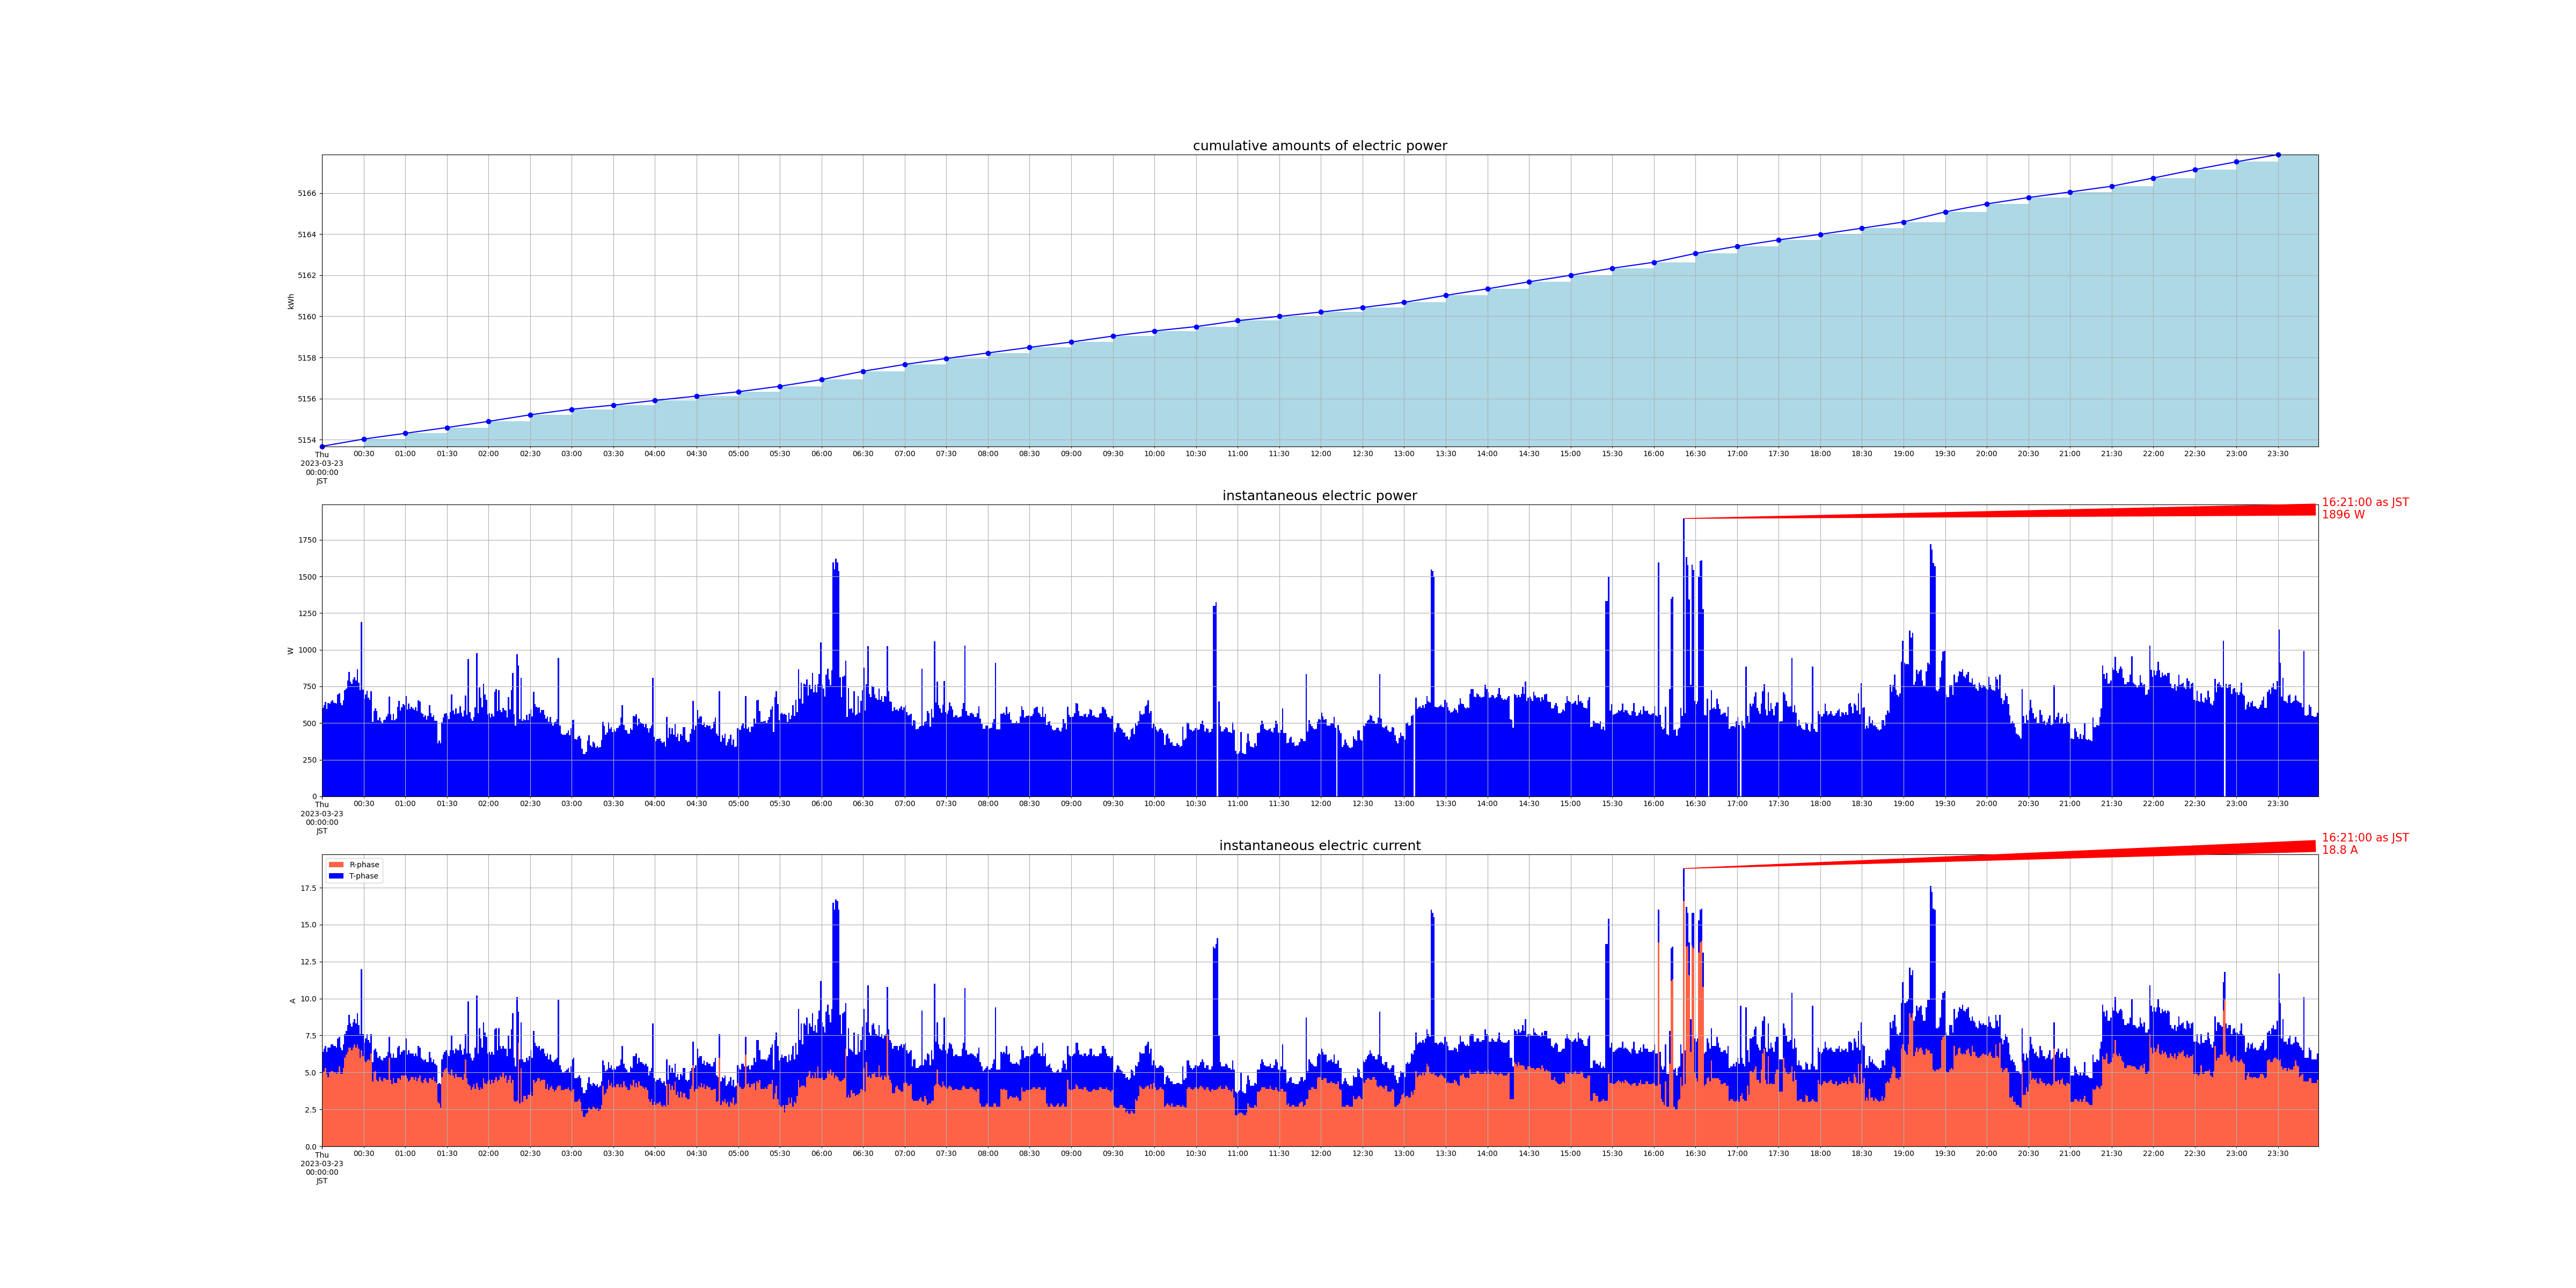

The data file committed next to this chart (first rows):
measured_at, sensor_id, message_id, cumlative_kwh, instant_watt, instant_ampere_R, instant_ampere_T
2023-03-23 00:00:00+09:00, smartmeter, 29187, , 604.0, , 
2023-03-23 00:00:00+09:00, smartmeter, 29188, , , 5.0, 1.4
2023-03-23 00:00:00+09:00, smartmeter, 29189, 5154, , , 
2023-03-23 00:01:00+09:00, smartmeter, 29190, , 620.0, , 
2023-03-23 00:01:00+09:00, smartmeter, 29191, , , 5.1, 1.5
2023-03-23 00:02:00+09:00, smartmeter, 29192, , 644.0, , 
2023-03-23 00:02:00+09:00, smartmeter, 29193, , , 5.3, 1.5
2023-03-23 00:03:00+09:00, smartmeter, 29194, , 596.0, , 
2023-03-23 00:03:00+09:00, smartmeter, 29195, , , 4.9, 1.5
2023-03-23 00:04:00+09:00, smartmeter, 29196, , 636.0, , 
2023-03-23 00:04:00+09:00, smartmeter, 29197, , , 4.7, 2.0
2023-03-23 00:05:00+09:00, smartmeter, 29198, , 632.0, , 
2023-03-23 00:05:00+09:00, smartmeter, 29199, , , 5.0, 1.7
2023-03-23 00:06:00+09:00, smartmeter, 29200, , 648.0, , 
2023-03-23 00:06:00+09:00, smartmeter, 29201, , , 5.1, 1.8
2023-03-23 00:07:00+09:00, smartmeter, 29202, , 656.0, , 
2023-03-23 00:07:00+09:00, smartmeter, 29203, , , 5.1, 1.8
2023-03-23 00:08:00+09:00, smartmeter, 29204, , 640.0, , 
2023-03-23 00:08:00+09:00, smartmeter, 29205, , , 5.0, 1.8
2023-03-23 00:09:00+09:00, smartmeter, 29206, , 636.0, , 
2023-03-23 00:09:00+09:00, smartmeter, 29207, , , 5.0, 1.8
2023-03-23 00:10:00+09:00, smartmeter, 29208, , 632.0, , 
2023-03-23 00:10:00+09:00, smartmeter, 29209, , , 4.9, 1.8
2023-03-23 00:11:00+09:00, smartmeter, 29210, , 696.0, , 
2023-03-23 00:11:00+09:00, smartmeter, 29211, , , 5.0, 2.3
2023-03-23 00:12:00+09:00, smartmeter, 29212, , 704.0, , 
2023-03-23 00:12:00+09:00, smartmeter, 29213, , , 5.4, 2.0
2023-03-23 00:13:00+09:00, smartmeter, 29214, , 636.0, , 
2023-03-23 00:13:00+09:00, smartmeter, 29215, , , 4.9, 1.8
2023-03-23 00:14:00+09:00, smartmeter, 29216, , 620.0, , 
2023-03-23 00:14:00+09:00, smartmeter, 29217, , , 4.9, 1.6
2023-03-23 00:15:00+09:00, smartmeter, 29218, , 656.0, , 
2023-03-23 00:15:00+09:00, smartmeter, 29219, , , 5.3, 1.6
2023-03-23 00:16:00+09:00, smartmeter, 29220, , 724.0, , 
2023-03-23 00:16:00+09:00, smartmeter, 29221, , , 6.0, 1.6
2023-03-23 00:17:00+09:00, smartmeter, 29222, , 736.0, , 
2023-03-23 00:17:00+09:00, smartmeter, 29223, , , 6.2, 1.6
2023-03-23 00:18:00+09:00, smartmeter, 29224, , 792.0, , 
2023-03-23 00:18:00+09:00, smartmeter, 29225, , , 6.4, 1.8
2023-03-23 00:19:00+09:00, smartmeter, 29226, , 848.0, , 
2023-03-23 00:19:00+09:00, smartmeter, 29227, , , 6.7, 2.2
2023-03-23 00:20:00+09:00, smartmeter, 29228, , 784.0, , 
2023-03-23 00:20:00+09:00, smartmeter, 29229, , , 6.7, 1.6
2023-03-23 00:21:00+09:00, smartmeter, 29230, , 768.0, , 
2023-03-23 00:21:00+09:00, smartmeter, 29231, , , 6.5, 1.6
2023-03-23 00:22:00+09:00, smartmeter, 29232, , 796.0, , 
2023-03-23 00:22:00+09:00, smartmeter, 29233, , , 6.7, 1.7
2023-03-23 00:23:00+09:00, smartmeter, 29234, , 812.0, , 
2023-03-23 00:23:00+09:00, smartmeter, 29235, , , 6.9, 1.7
2023-03-23 00:24:00+09:00, smartmeter, 29236, , 792.0, , 
2023-03-23 00:24:00+09:00, smartmeter, 29237, , , 6.7, 1.6
2023-03-23 00:25:00+09:00, smartmeter, 29238, , 868.0, , 
2023-03-23 00:25:00+09:00, smartmeter, 29239, , , 6.9, 2.1
2023-03-23 00:26:00+09:00, smartmeter, 29240, , 776.0, , 
2023-03-23 00:26:00+09:00, smartmeter, 29241, , , 6.6, 1.6
2023-03-23 00:27:00+09:00, smartmeter, 29242, , 724.0, , 
2023-03-23 00:27:00+09:00, smartmeter, 29243, , , 6.0, 1.6
2023-03-23 00:28:00+09:00, smartmeter, 29244, , 1188, , 
2023-03-23 00:28:00+09:00, smartmeter, 29245, , , 6.5, 5.5
2023-03-23 00:29:00+09:00, smartmeter, 29246, , 728.0, , 
... 2,862 more rows
